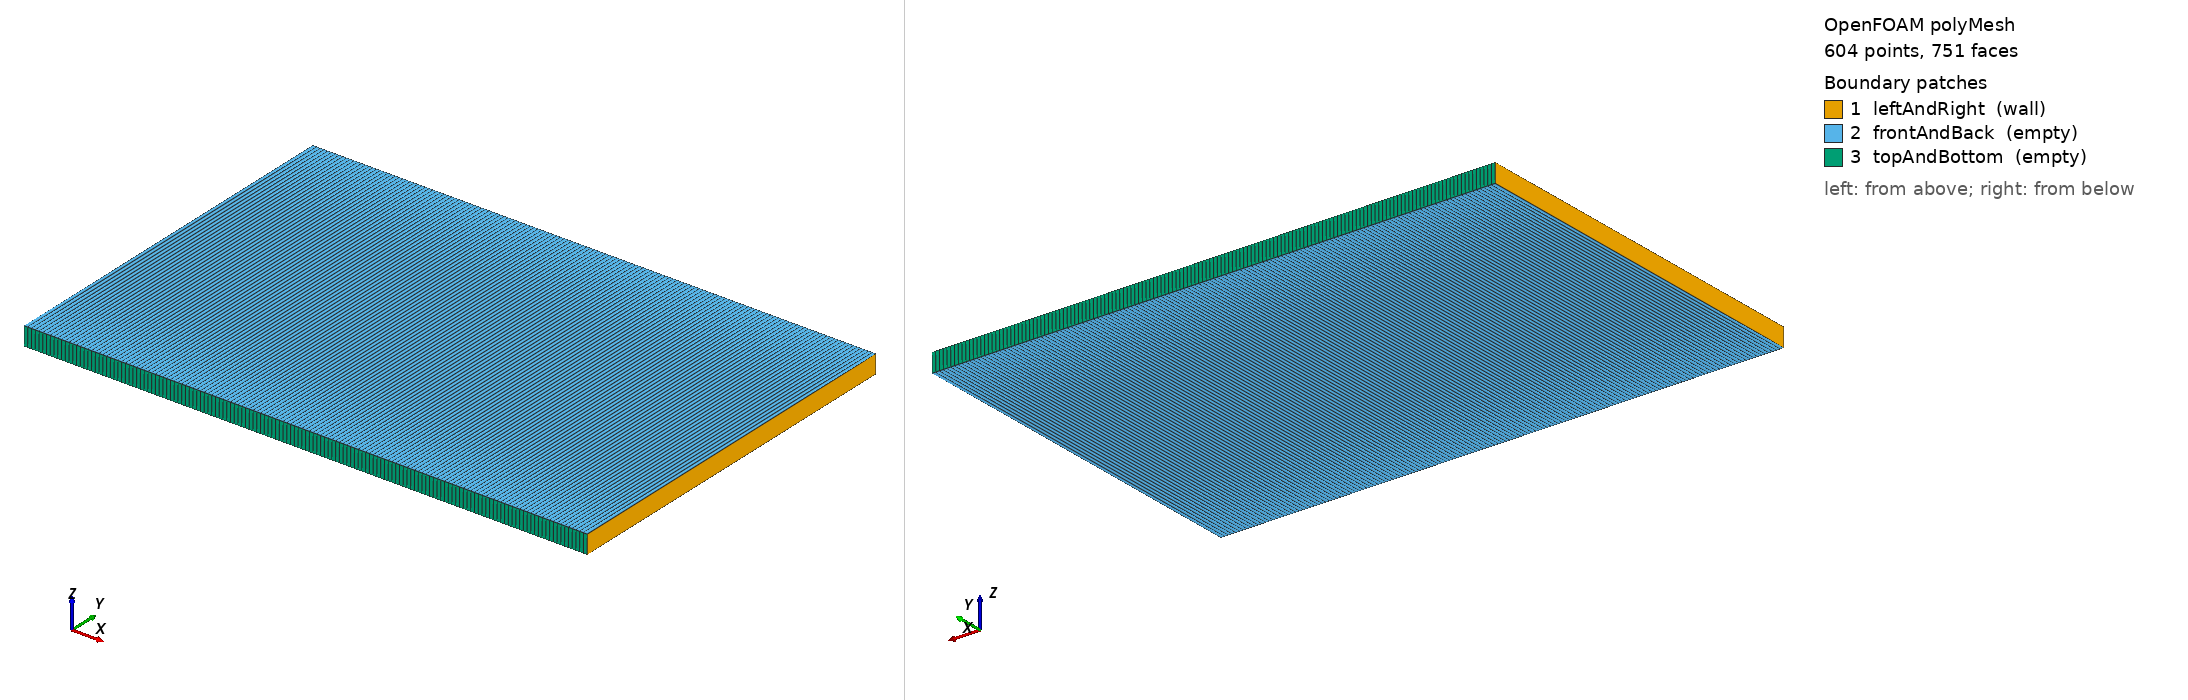

OpenFOAM case: the committed polyMesh, 604 points, 751 faces. Boundary patches (legend numbers): 1 leftAndRight (wall), 2 frontAndBack (empty), 3 topAndBottom (empty). Left view from above one corner, right view from below the opposite corner. Boundary conditions: 2 field file(s) under 0/; 3 of 3 drawn patches have an entry in a shipped field file.

=== constant/polyMesh/boundary ===
/*--------------------------------*- C++ -*----------------------------------*\
| =========                 |                                                 |
| \\      /  F ield         | OpenFOAM: The Open Source CFD Toolbox           |
|  \\    /   O peration     | Version:  2312                                  |
|   \\  /    A nd           | Website:  www.openfoam.com                      |
|    \\/     M anipulation  |                                                 |
\*---------------------------------------------------------------------------*/
FoamFile
{
    version     2.0;
    format      ascii;
    arch        "LSB;label=64;scalar=64";
    class       polyBoundaryMesh;
    location    "constant/polyMesh";
    object      boundary;
}
// * * * * * * * * * * * * * * * * * * * * * * * * * * * * * * * * * * * * * //

3
(
    leftAndRight
    {
        type            wall;
        inGroups        1(wall);
        nFaces          2;
        startFace       149;
    }
    frontAndBack
    {
        type            empty;
        inGroups        1(empty);
        nFaces          300;
        startFace       151;
    }
    topAndBottom
    {
        type            empty;
        inGroups        1(empty);
        nFaces          300;
        startFace       451;
    }
)

// ************************************************************************* //


=== 0/H ===
/*--------------------------------*- C++ -*----------------------------------*\
| =========                 |                                                 |
| \\      /  F ield         | OpenFOAM: The Open Source CFD Toolbox           |
|  \\    /   O peration     | Version:  2312                                  |
|   \\  /    A nd           | Website:  www.openfoam.com                      |
|    \\/     M anipulation  |                                                 |
\*---------------------------------------------------------------------------*/
FoamFile
{
    version     2.0;
    format      ascii;
    arch        "LSB;label=64;scalar=64";
    class       volScalarField;
    location    "0";
    object      H;
}
// * * * * * * * * * * * * * * * * * * * * * * * * * * * * * * * * * * * * * //

dimensions      [0 0 0 0 0 0 0];

internalField   nonuniform List<scalar> 
150
(
0
0
0
0
0
0
0
0
0
0
0
0
0
0
0
0
0
0
0
0
0
0
0
0
0
0
0
0
0
0
0
0
0
0
0
0
0
0
0
0
0
0
0
0
0
0
0
0
0
0
1
1
1
1
1
1
1
1
1
1
1
1
1
1
1
1
1
1
1
1
1
1
1
1
1
1
1
1
1
1
1
1
1
1
1
1
1
1
1
1
1
1
1
1
1
1
1
1
1
1
1
1
1
1
1
1
1
1
1
1
1
1
1
1
1
1
1
1
1
1
1
1
1
1
1
1
1
1
1
1
1
1
1
1
1
1
1
1
1
1
1
1
1
1
1
1
1
1
1
1
)
;

boundaryField
{
    leftAndRight
    {
        type            zeroGradient;
    }
    frontAndBack
    {
        type            empty;
    }
    topAndBottom
    {
        type            empty;
    }
}


// ************************************************************************* //


=== 0/H2 ===
/*--------------------------------*- C++ -*----------------------------------*\
| =========                 |                                                 |
| \\      /  F ield         | OpenFOAM: The Open Source CFD Toolbox           |
|  \\    /   O peration     | Version:  2312                                  |
|   \\  /    A nd           | Website:  www.openfoam.com                      |
|    \\/     M anipulation  |                                                 |
\*---------------------------------------------------------------------------*/
FoamFile
{
    version     2.0;
    format      ascii;
    arch        "LSB;label=64;scalar=64";
    class       volScalarField;
    location    "0";
    object      H2;
}
// * * * * * * * * * * * * * * * * * * * * * * * * * * * * * * * * * * * * * //

dimensions      [0 0 0 0 0 0 0];

internalField   nonuniform List<scalar> 
150
(
1
1
1
1
1
1
1
1
1
1
1
1
1
1
1
1
1
1
1
1
1
1
1
1
1
1
1
1
1
1
1
1
1
1
1
1
1
1
1
1
1
1
1
1
1
1
1
1
1
1
0
0
0
0
0
0
0
0
0
0
0
0
0
0
0
0
0
0
0
0
0
0
0
0
0
0
0
0
0
0
0
0
0
0
0
0
0
0
0
0
0
0
0
0
0
0
0
0
0
0
0
0
0
0
0
0
0
0
0
0
0
0
0
0
0
0
0
0
0
0
0
0
0
0
0
0
0
0
0
0
0
0
0
0
0
0
0
0
0
0
0
0
0
0
0
0
0
0
0
0
)
;

boundaryField
{
    leftAndRight
    {
        type            zeroGradient;
    }
    frontAndBack
    {
        type            empty;
    }
    topAndBottom
    {
        type            empty;
    }
}


// ************************************************************************* //


Also in the case, not shown: constant/polyMesh/faces (numeric list); constant/polyMesh/neighbour (numeric list); constant/polyMesh/owner (numeric list); constant/polyMesh/points (numeric list).
